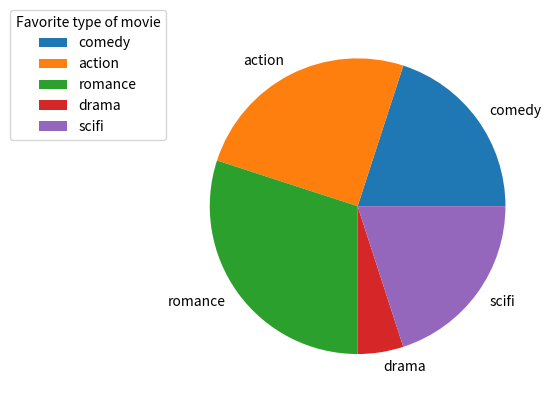

Write the Python code that produced this figure.
import pandas as pd
import matplotlib.pyplot as plt

movie_type = ["comedy", "action", "romance", "drama", "scifi"]
marks = [4, 5, 6, 1, 4]

plt.pie(marks, labels=movie_type)
plt.legend(title="Favorite type of movie", loc="upper right", bbox_to_anchor=(0,1.05))
plt.show()